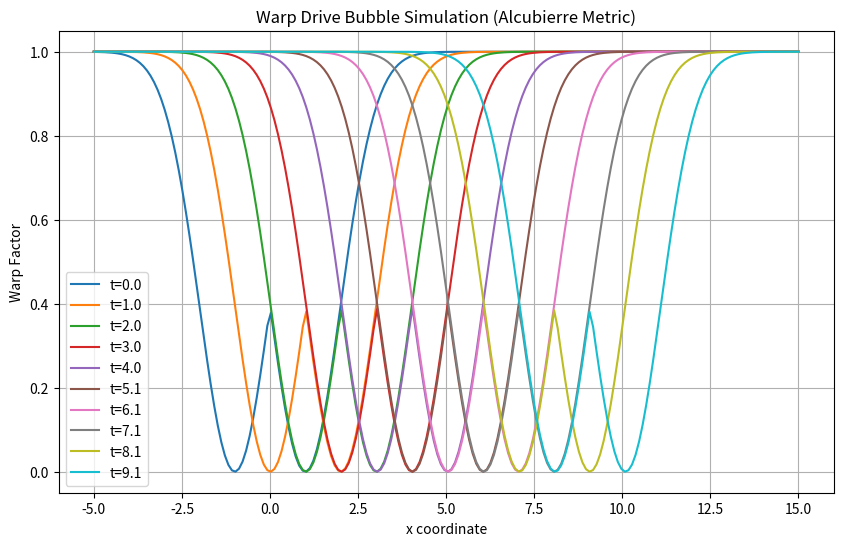

The script that saved this image:
import numpy as np
import matplotlib.pyplot as plt

def alcubierre_metric(x, y, z, t, v=1.0, R=1.0, sigma=1.0):
    """
    Simplified Alcubierre warp drive metric function.
    x, y, z: spatial coordinates
    t: time coordinate
    v: warp bubble velocity (fraction of speed of light)
    R: radius of the warp bubble
    sigma: thickness of the warp bubble wall
    Returns the warp factor at the given coordinates.
    """
    r = np.sqrt((x - v*t)**2 + y**2 + z**2)
    warp_factor = 1 - np.exp(-(r - R)**2 / (2 * sigma**2))
    return warp_factor

def simulate_warp_bubble_motion():
    """
    Simulate the warp bubble motion over time and plot the warp factor along x-axis.
    """
    t_values = np.linspace(0, 10, 100)
    x_values = np.linspace(-5, 15, 200)
    y = 0
    z = 0

    plt.figure(figsize=(10, 6))
    for t in t_values[::10]:
        warp_factors = [alcubierre_metric(x, y, z, t) for x in x_values]
        plt.plot(x_values, warp_factors, label=f't={t:.1f}')

    plt.title('Warp Drive Bubble Simulation (Alcubierre Metric)')
    plt.xlabel('x coordinate')
    plt.ylabel('Warp Factor')
    plt.legend()
    plt.grid(True)
    plt.show()

if __name__ == "__main__":
    simulate_warp_bubble_motion()
